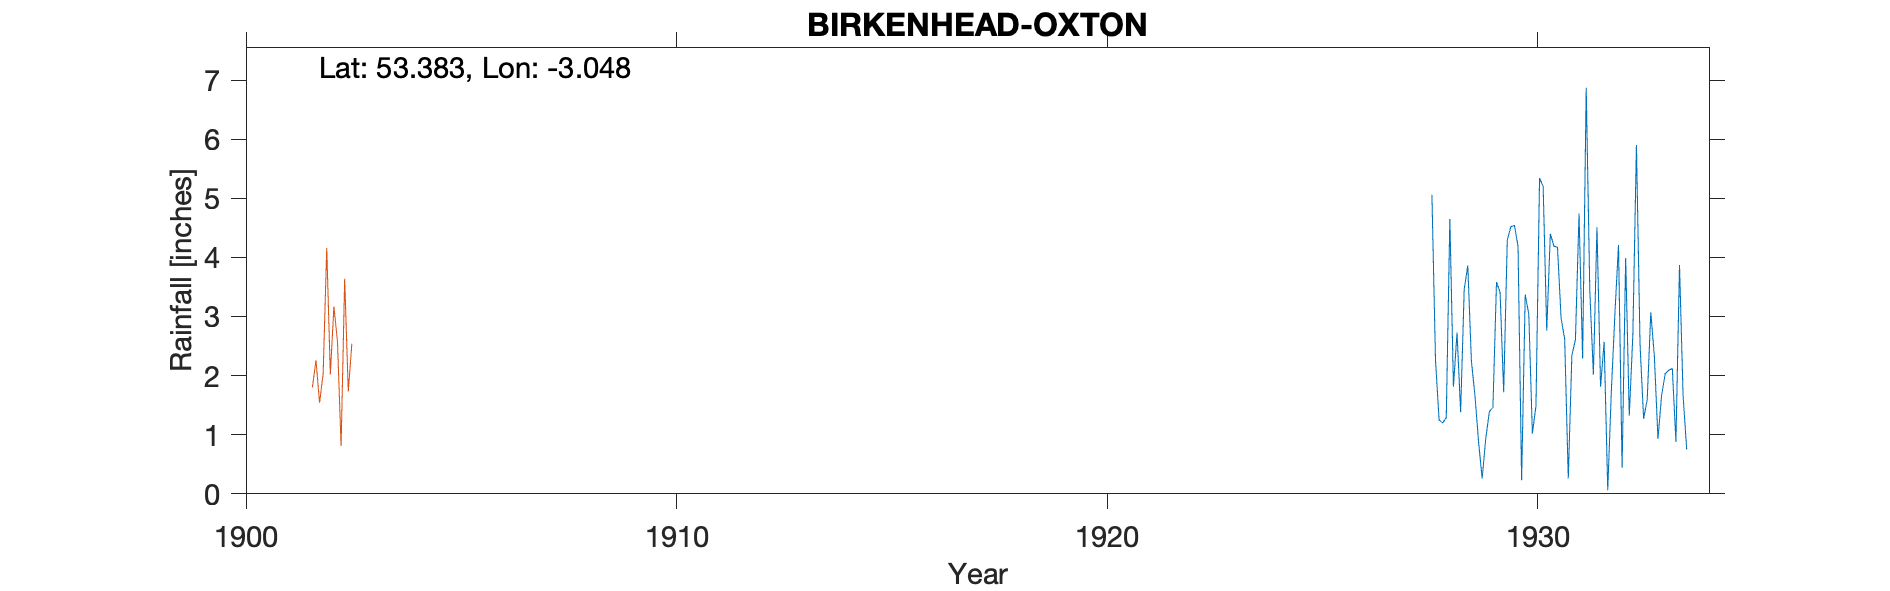

The data file committed next to this chart (first rows):
BIRKENHEAD-OXTON, , , , , , , , , , , , , , , , , , , , , 
Grid ref, SJ304879, Long, -3.048, Lat, 53.38, Elevation, 163, ft., , , , , , , , , , , , , 
Station no, 2789, , , , , , , , , , , , , , , , , , , , 
, 1920, 1921, 1922, 1923, 1924, 1925, 1926, 1927, 1928, 1929, 1930, 1931, 1932, 1933, 1934, 1935, 1936, 1937, 1938, 1939, 1940
January, , , , , , , , , 5.06, 1.66, 4.19, 2.97, 2.57, 1.59, , , , , , , 
February, , , , , , , , , 2.26, 0.88, 0.23, 2.62, 0.06, 3.07, , , , , , , 
March, , , , , , , , , 1.25, 0.26, 3.37, 0.26, 1.73, 2.32, , , , , , , 
April, , , , , , , , , 1.2, 0.93, 3.04, 2.34, 3.05, 0.93, , , , , , , 
May, , , , , , , , , 1.29, 1.39, 1.02, 2.61, 4.21, 1.66, , , , , , , 
June, , , , , , , , , 4.65, 1.46, 1.49, 4.74, 0.44, 2.03, , , , , , , 
July, , , , , , , , , 1.81, 3.58, 5.34, 2.29, 3.99, 2.09, , , , , , , 
August, , , , , , , , , 2.73, 3.41, 5.2, 6.87, 1.32, 2.12, , , , , , , 
September, , , , , , , , , 1.38, 1.72, 2.76, 3.44, 2.69, 0.88, , , , , , , 
October, , , , , , , , , 3.46, 4.29, 4.4, 2.02, 5.9, 3.87, , , , , , , 
November, , , , , , , , , 3.86, 4.52, 4.19, 4.51, 2.53, 1.66, , , , , , , 
December, , , , , , , , , 2.25, 4.54, 4.17, 1.81, 1.27, 0.75, , , , , , , 
Total, , , , , , , , , 31.2, 28.64, 39.4, 36.48, 29.76, 22.97, , , , , , , 
NGR is in Oxton with the stated relation…, , , , , , , , , , , , , , , , , , , , , 
